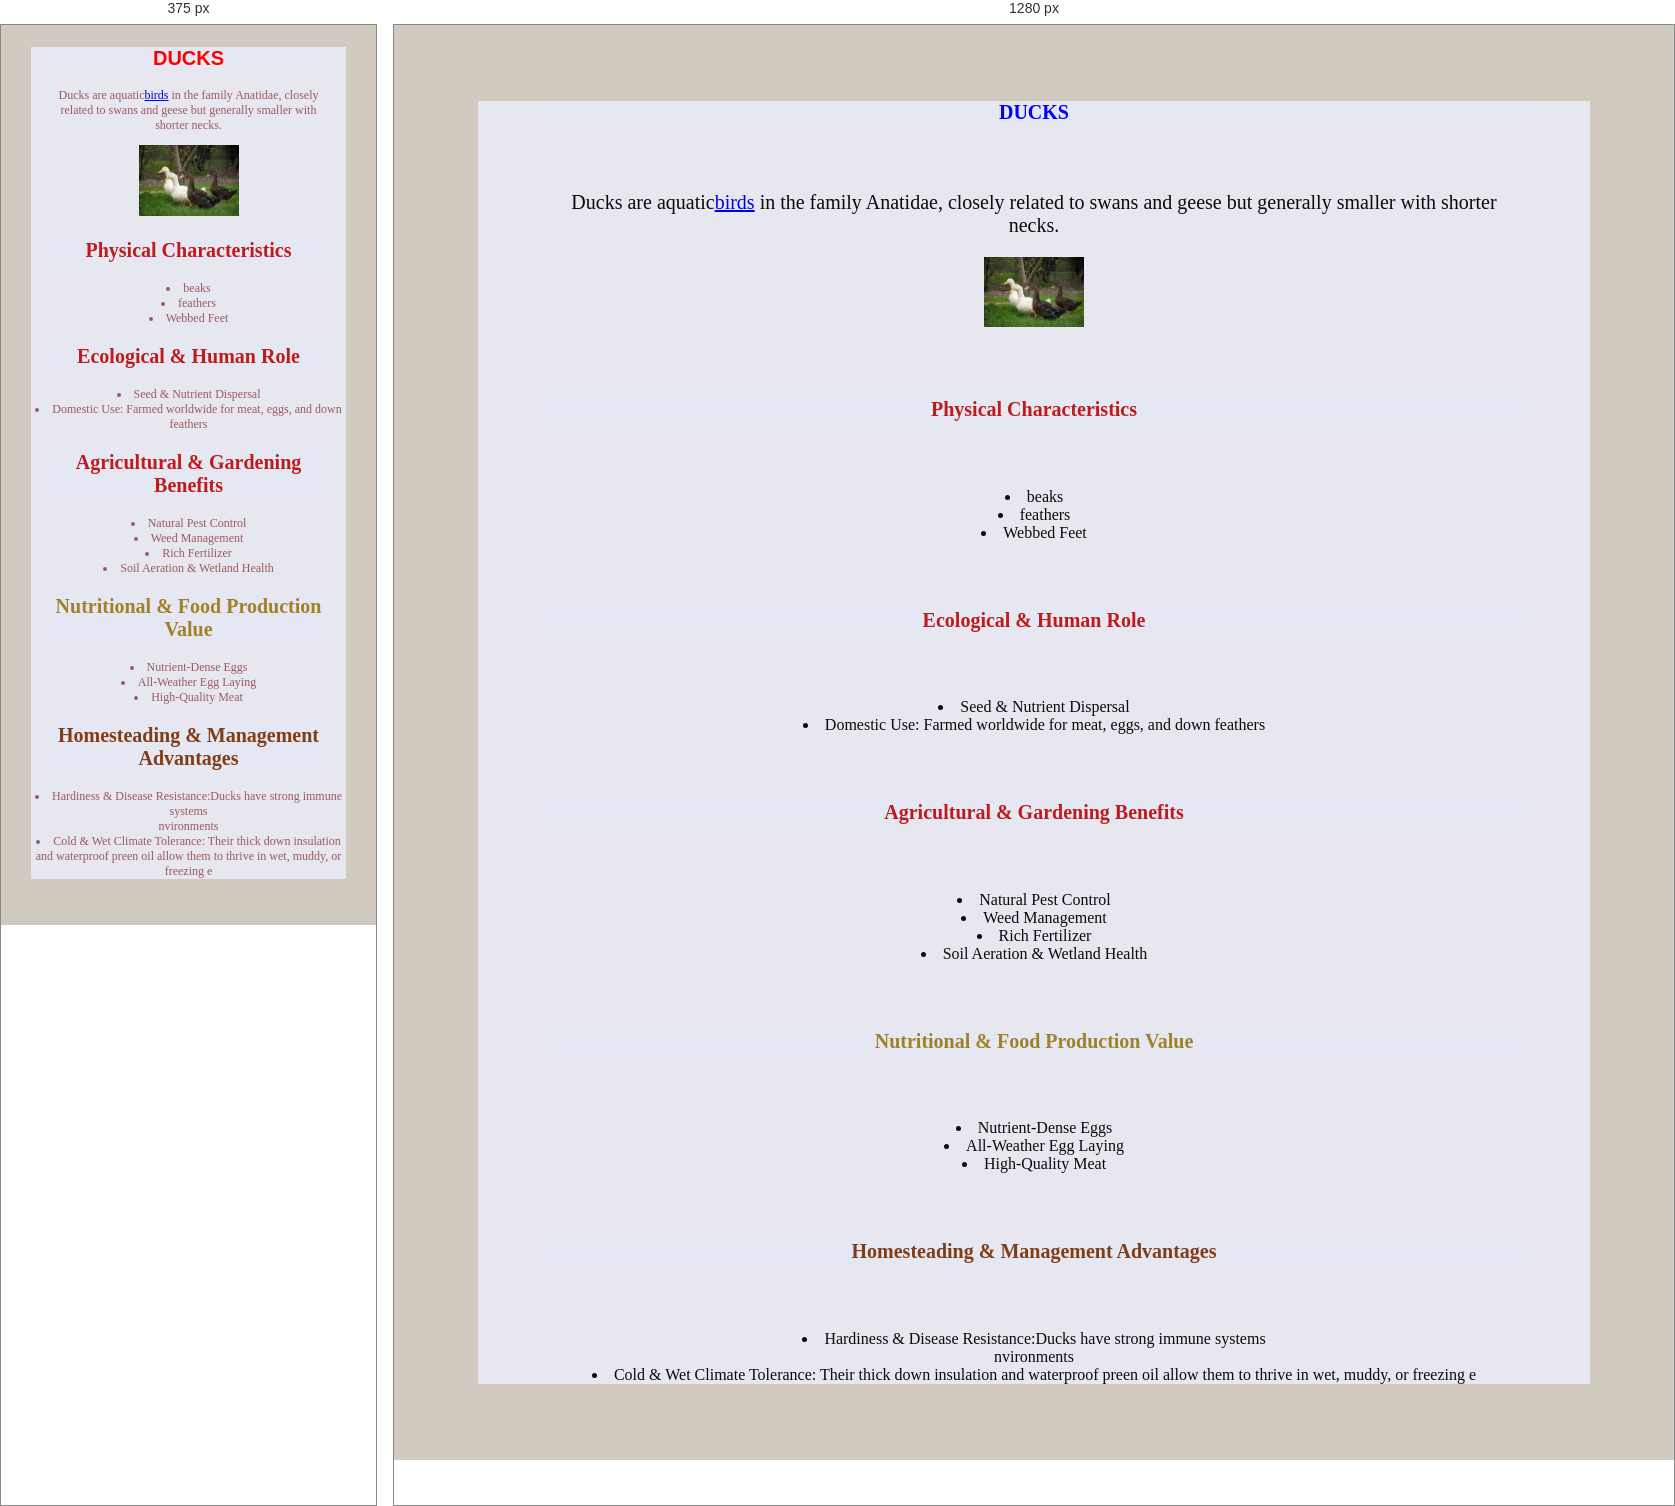
Rendered at 375 px and 1280 px, left to right.

<!-- file: ducks.html -->
<!DOCTYPE html>
<html lang="en">
<head>
    <meta charset="UTF-8">
    <meta name="viewport" content="width=device-width, initial-scale=1.0">
    <title>ducks</title>
    <link rel="stylesheet" href="farm.css">
</head>
  <body style="background-color: rgb(209, 202, 193);">
 <div class="one">   
<h1 class="two">DUCKS</h1>
<div class="one"> 
    <p>Ducks are aquatic<a href="birds.html">birds</a> in the family Anatidae,
        closely related to swans and geese but generally smaller with shorter necks.</p>
        <img src="download (9).jpg" alt="ducks" width="195"><a href="ducks.html"></a></div> 
        <h2 class="three">Physical Characteristics</h2>
        <li>beaks</li>
        <li>feathers</li>
        <li>Webbed Feet</li>
        <h3 class="three">Ecological & Human Role</h3>
        <li>Seed & Nutrient Dispersal</li>
        <li>Domestic Use: Farmed worldwide for meat, eggs, and down feathers</li>
        <h4 class="three">Agricultural & Gardening Benefits</h4>
        <li>Natural Pest Control</li>
        <li>Weed Management</li>
        <li>Rich Fertilizer</li>
        <li>Soil Aeration & Wetland Health</li>
        <h5 class="four">Nutritional & Food Production Value</h5>
        <li>Nutrient-Dense Eggs</li>
        <li>All-Weather Egg Laying</li>
        <li>High-Quality Meat</li>
        <h6 class="five">Homesteading & Management Advantages</h6>
        <li>Hardiness & Disease Resistance:Ducks have strong immune systems</li>nvironments</li>
        <li>Cold & Wet Climate Tolerance: Their thick down insulation and waterproof preen oil allow them to thrive in wet, muddy, or freezing e
</body>
</html>

/* @media block from farm.css */
@media screen and(max-width: 500px){
    .body{
        color: rgb(63, 35, 219);
         }
    p {
        font-size: 12px;
    }
}

/* @media block from farm.css */
@media screen and (max-width:500px) {
    .one{
        color: rgb(155, 90, 96); 
        font-size: 12px;
    p{
        font-size: 12px;
    } 
         }
@media ( orientation: portrait) {
    .two{
        color: red;
        font-family:'Franklin Gothic Medium', 'Arial Narrow', Arial, sans-serif;}
}
   
}